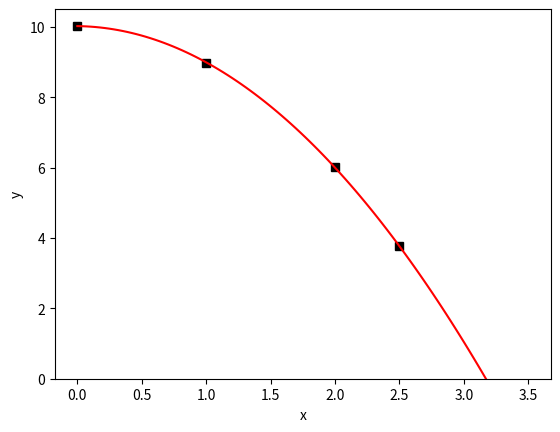

Write the Python code that produced this figure.
import numpy as np
import matplotlib.pyplot as plt
x = np.array(
    [2.5,2,1,0]#x-coordinate data
)
y = np.array(
    [3.76,6.01,8.98,10.02]#y-coordinate data
)
one = np.ones((1,x.size)) #a vector of ones to represent the constant term
G = np.transpose(np.vstack((one,x,x**2))) #the observation matrix for fitting a parabola
GTG = np.matmul(np.transpose(G),G) #matrix G^TG
GTz = np.matmul(np.transpose(G),np.transpose(y)) #vector G^Tz
LS = np.matmul(np.linalg.inv(GTG),GTz) # the least-squares solution parameters
x0=np.roots([LS[2],LS[1],LS[0]])#the location of the thrower
print('Location of the thrower:',x0[1])
lp = np.linspace(x.min(),3.5,100) # a linspace vector for plotting the LS solution
m = LS[0]+LS[1]*lp+LS[2]*lp**2 # the least-squares solution
print('LS solution:',np.round(LS[2], 3),'*x^2+',np.round(LS[1], 3),'*x+',np.round(LS[0], 3))
plt.plot(x,y,'ks')
plt.plot(lp,m,'r')
plt.xlabel('x')
plt.ylabel('y') 
plt.ylim(0,10.5)
plt.savefig('BallThrow.png')
